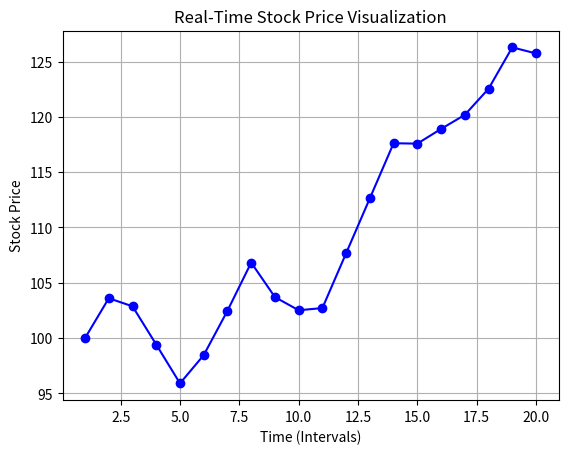

Generate this figure with matplotlib:
import matplotlib.pyplot as plt
import random
import time

# Initializing data lists
time_intervals = []
stock_prices = []

# Set interactive mode for real-time plotting
plt.ion()
fig, ax = plt.subplots()

# Simulating stock price changes over 20 intervals
for t in range(1, 21):  # Time intervals from 1 to 20
    time_intervals.append(t)
    
    # Generating stock price: starting from 100 and fluctuating randomly
    if len(stock_prices) == 0:
        stock_prices.append(100)  # Initial stock price
    else:
        change = random.uniform(-5, 5)  # Random fluctuation
        stock_prices.append(stock_prices[-1] + change)
    
    # Clearing and re-plotting the updated data
    ax.clear()
    ax.plot(time_intervals, stock_prices, marker='o', color='b')
    plt.xlabel('Time (Intervals)')
    plt.ylabel('Stock Price')
    plt.title('Real-Time Stock Price Visualization')
    plt.grid(True)  # Add a grid for better visualization
    plt.pause(0.5)  # Pause for half a second to simulate real-time update

# Stop interactive mode and finalize the plot
plt.ioff()
plt.show()